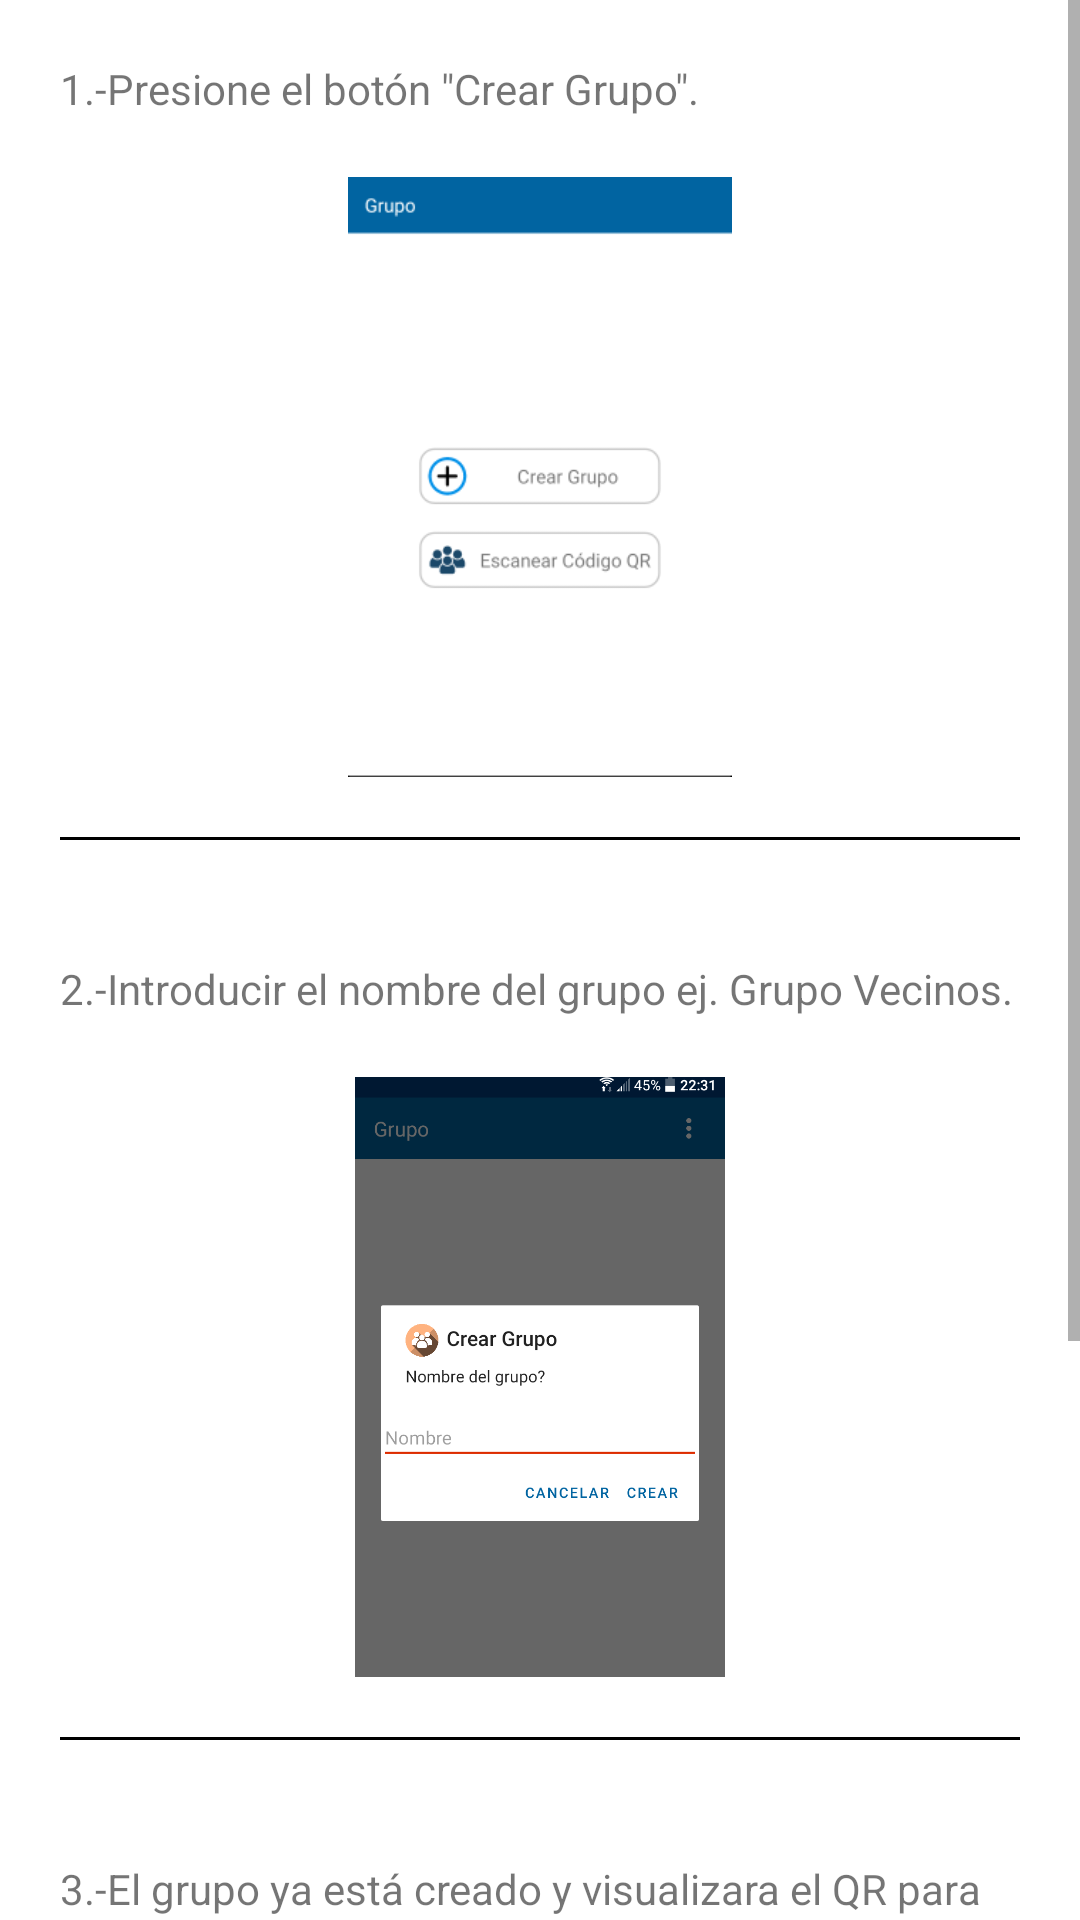

Layout XML and referenced resources for this Android screen:
<!-- AndroidManifest.xml: application theme AppTheme -->
<!-- res/layout/fragment_crear.xml -->
<?xml version="1.0" encoding="utf-8"?>
<FrameLayout xmlns:android="http://schemas.android.com/apk/res/android"
    xmlns:tools="http://schemas.android.com/tools"
    android:layout_width="match_parent"
    android:layout_height="match_parent"
    tools:context=".FragmentGrupo.FragmentCrear">

    <ScrollView
        android:layout_width="match_parent"
        android:layout_height="match_parent">

        <LinearLayout
            android:layout_width="match_parent"
            android:layout_height="wrap_content"
            android:orientation="vertical">
            <TextView
                android:layout_width="match_parent"
                android:layout_height="wrap_content"
                android:layout_margin="20dp"
                android:text="1.-Presione el botón &quot;Crear Grupo&quot;."/>


            <ImageView
                android:layout_width="match_parent"
                android:layout_height="200dp"
                android:src="@drawable/ayudagrupo0"/>

            <TextView
                android:layout_width="match_parent"
                android:layout_height="1dp"
                android:layout_margin="20dp"
                android:background="#000000"
                />

            

            <TextView
                android:layout_width="match_parent"
                android:layout_height="wrap_content"
                android:layout_margin="20dp"
                android:text="2.-Introducir el nombre del grupo ej. Grupo Vecinos."/>

            <ImageView
                android:layout_width="match_parent"
                android:layout_height="200dp"
                android:src="@drawable/ayudacgrupo1"/>

            <TextView
                android:layout_width="match_parent"
                android:layout_height="1dp"
                android:layout_margin="20dp"
                android:background="#000000"
                />

            

            <TextView
                android:layout_width="match_parent"
                android:layout_height="wrap_content"
                android:layout_margin="20dp"
                android:text="3.-El grupo ya está creado y visualizara el QR para compartir."/>

            <ImageView
                android:layout_width="match_parent"
                android:layout_height="200dp"
                android:src="@drawable/ayudacgrupo3"/>

            <TextView
                android:layout_width="match_parent"
                android:layout_height="1dp"
                android:layout_margin="20dp"
                android:background="#000000"
                />


            

        </LinearLayout>
    </ScrollView>

</FrameLayout>
<!-- resources referenced by this layout -->
<resources>
  <!-- drawable ayudacgrupo1: png bitmap (drawable, 33349 bytes) -->
  <!-- drawable ayudacgrupo3: png bitmap (drawable, 68623 bytes) -->
  <!-- drawable ayudagrupo0: png bitmap (drawable, 10410 bytes) -->
  <style name="AppTheme" parent="Theme.MaterialComponents.Light.DarkActionBar">
          
          <item name="colorPrimary">@color/colorPrimary</item>
          <item name="colorPrimaryDark">@color/colorPrimaryDark</item>
          <item name="colorAccent">@color/colorAccent</item>
      </style>
  <color name="colorPrimary">#0164A1</color>
  <color name="colorPrimaryDark">#003C7C</color>
  <color name="colorAccent">#DD2C00</color>
</resources>
